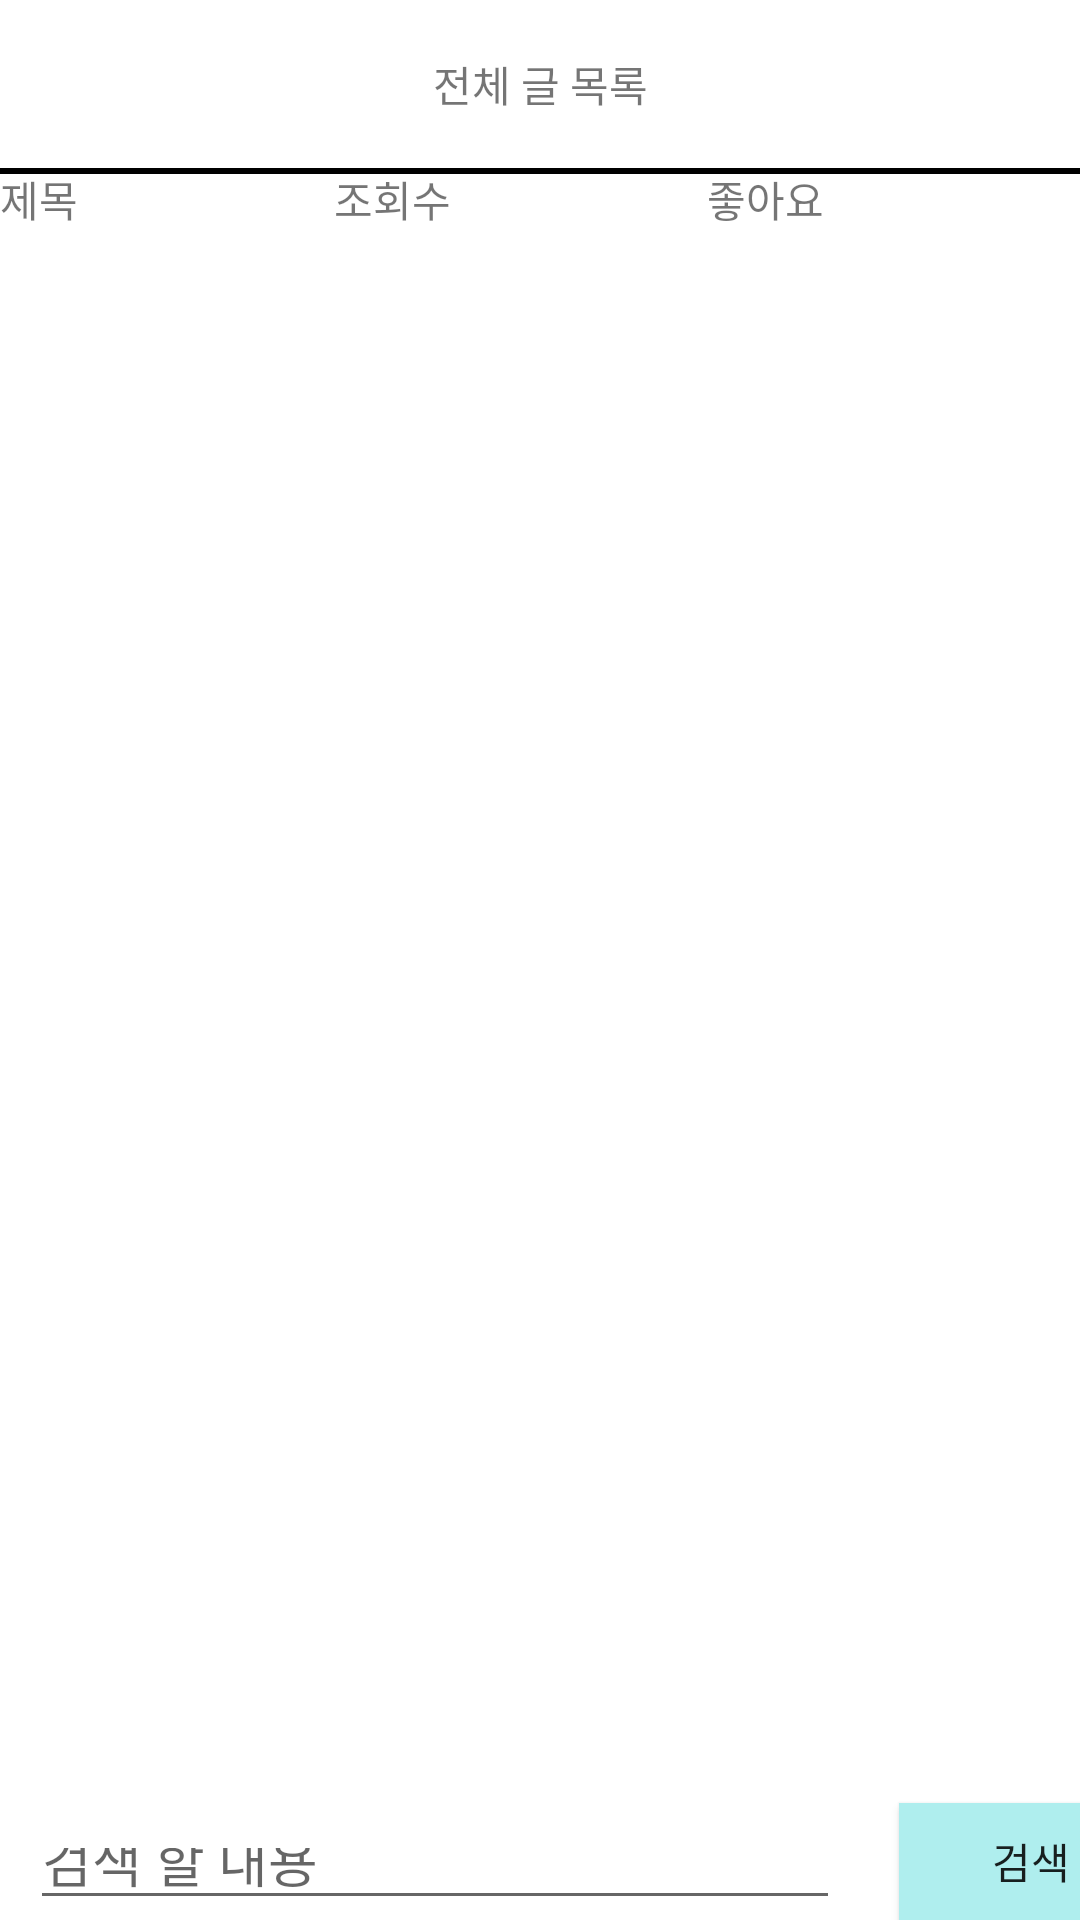

Layout XML and referenced resources for this Android screen:
<!-- AndroidManifest.xml: application theme AppTheme -->
<!-- res/layout/activity_board_notice.xml -->
<?xml version="1.0" encoding="utf-8"?>

<androidx.drawerlayout.widget.DrawerLayout xmlns:android="http://schemas.android.com/apk/res/android"
    xmlns:app="http://schemas.android.com/apk/res-auto"
    android:id="@+id/drawer_layout"
    android:layout_width="match_parent"
    android:layout_height="match_parent"
    xmlns:tools="http://schemas.android.com/tools"
    tools:context=".BoardActivity">


    <RelativeLayout
        android:layout_width="match_parent"
        android:layout_height="match_parent"
        >
        <View
            android:id="@+id/view_toolbar"
            android:layout_width="match_parent"
            android:layout_height="2dp"
            android:background="@android:color/black"
            android:layout_below="@+id/toolbar"/>

        <androidx.appcompat.widget.Toolbar
            xmlns:android="http://schemas.android.com/apk/res/android"
            android:id="@+id/toolbar"
            android:layout_width="match_parent"
            android:layout_height="wrap_content">
            <TextView
                android:id="@+id/toolbar_title"
                android:text="전체 글 목록"
                android:layout_width="wrap_content"
                android:layout_height="wrap_content"
                android:layout_gravity="center" />
        </androidx.appcompat.widget.Toolbar>

        <LinearLayout
            android:layout_width="match_parent"
            android:layout_height="30dp"
            android:orientation="horizontal"
            android:layout_below="@+id/toolbar"
            android:id="@+id/title_line"
            >

            <LinearLayout
                android:layout_width="wrap_content"
                android:layout_height="match_parent"
                android:layout_weight="1"
                android:orientation="horizontal">

                <TextView
                    android:id="@+id/board_title"
                    android:layout_width="match_parent"
                    android:layout_height="match_parent"
                    android:text="제목" />
            </LinearLayout>

            <LinearLayout
                android:layout_width="wrap_content"
                android:layout_height="match_parent"
                android:layout_weight="1"
                android:orientation="horizontal">

                <TextView
                    android:id="@+id/board_hit"
                    android:layout_width="match_parent"
                    android:layout_height="match_parent"
                    android:text="조회수" />
            </LinearLayout>

            <LinearLayout
                android:layout_width="wrap_content"
                android:layout_height="match_parent"
                android:layout_weight="1"
                android:orientation="horizontal">
                <TextView
                    android:id="@+id/board_get"
                    android:layout_width="match_parent"
                    android:layout_height="match_parent"
                    android:text="좋아요" />
            </LinearLayout>


        </LinearLayout>


        <ScrollView
            android:id="@+id/scroll_view"
            android:layout_width="match_parent"
            android:layout_height="495dp"
            android:layout_below="@+id/title_line"
            android:layout_marginTop="5dp"
            android:fillViewport="true"
            tools:layout_editor_absoluteX="8dp"
            tools:layout_editor_absoluteY="8dp">


            <ListView
                android:id="@+id/board_list_view"
                android:layout_width="match_parent"
                android:layout_height="match_parent"
                android:textFilterEnabled="true"
                android:dividerHeight="0px"
                android:divider="#FFFFFF"
                >

            </ListView>

        </ScrollView>


        <EditText
            android:id="@+id/search_edit"
            android:layout_width="270dp"
            android:layout_height="wrap_content"
            android:layout_below="@+id/scroll_view"
            android:layout_marginLeft="10dp"
            android:layout_marginTop="20dp"
            android:layout_marginRight="-269dp"
            android:hint="검색 할 내용"
            android:inputType="text" />

        <Button
            android:id="@+id/btn_search"
            android:layout_width="wrap_content"
            android:layout_height="wrap_content"
            android:layout_below="@+id/scroll_view"
            android:layout_alignRight="@+id/search_edit"
            android:layout_marginLeft="30dp"
            android:layout_marginTop="15dp"
            android:layout_marginRight="-108dp"
            android:background="#AFEEEE"
            android:text="검색" />



    </RelativeLayout>

    <com.google.android.material.navigation.NavigationView
        android:id="@+id/board_nav_view"
        android:layout_width="wrap_content"
        android:layout_height="match_parent"
        android:layout_gravity="start"
        android:fitsSystemWindows="true"
        app:headerLayout="@layout/board_drawer_header"
        app:menu="@menu/board_navi_menu" />

</androidx.drawerlayout.widget.DrawerLayout>
<!-- res/layout/board_drawer_header.xml (included above) -->
<?xml version="1.0" encoding="utf-8"?>

<LinearLayout
    xmlns:android="http://schemas.android.com/apk/res/android"
    xmlns:app="http://schemas.android.com/apk/res-auto"
    android:layout_width="match_parent"
    android:layout_height="60dp"
    android:background="#9400D3"
    android:paddingBottom="@dimen/activity_vertical_margin"
    android:paddingLeft="@dimen/activity_horizontal_margin"
    android:paddingRight="@dimen/activity_horizontal_margin"
    android:paddingTop="@dimen/activity_vertical_margin"
    android:theme="@style/ThemeOverlay.AppCompat.Dark"
    android:orientation="vertical"
    android:gravity="bottom">

    <TextView
        android:layout_width="match_parent"
        android:layout_height="wrap_content"
        android:text="전체 메뉴"
        android:textAppearance="@style/TextAppearance.AppCompat.Body1"/>

</LinearLayout>
<!-- resources referenced by this layout -->
<resources>
  <dimen name="activity_horizontal_margin">16dp</dimen>
  <dimen name="activity_vertical_margin">16dp</dimen>
  <style name="AppTheme" parent="Theme.MaterialComponents.Light.NoActionBar">
          
          <item name="colorPrimary">@color/white</item>
          <item name="colorPrimaryVariant">@color/purple_700</item>
          <item name="colorOnPrimary">@color/teal_200</item>
          
          <item name="colorSecondary">@color/purple_500</item>
          <item name="colorSecondaryVariant">@color/teal_700</item>
          <item name="colorOnSecondary">@color/black</item>
          
          <item name="android:statusBarColor" tools:targetApi="l">?attr/colorPrimaryVariant</item>
          
      </style>
  <color name="white">#FFFFFFFF</color>
  <color name="purple_700">#FF3700B3</color>
  <color name="teal_200">#FF03DAC5</color>
  <color name="purple_500">#FF6200EE</color>
  <color name="teal_700">#FF018786</color>
  <color name="black">#FF000000</color>
</resources>
